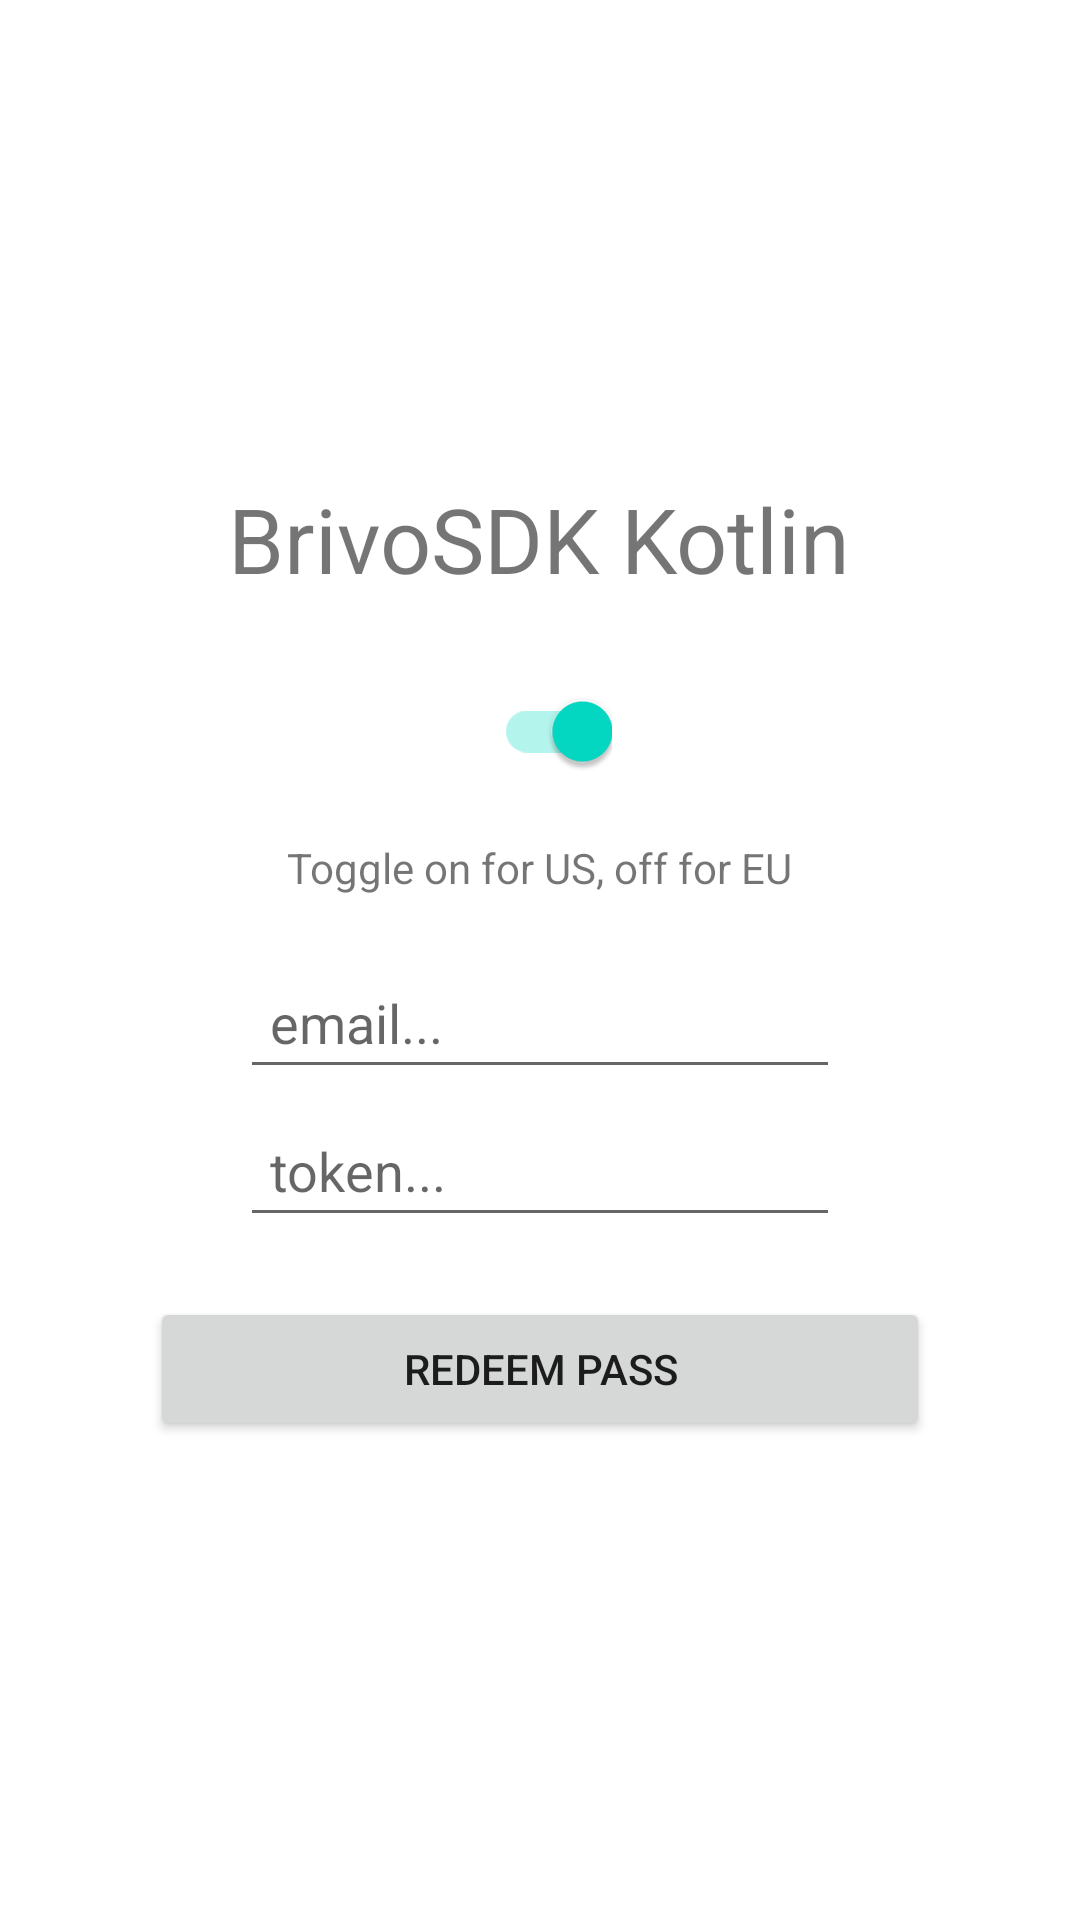

Android layout source for this screen:
<!-- AndroidManifest.xml: application theme AppTheme -->
<!-- res/layout/activity_redeem_pass.xml -->
<?xml version="1.0" encoding="utf-8"?>
<layout xmlns:android="http://schemas.android.com/apk/res/android">

    <data>

        <import type="android.view.View" />
    </data>

    <LinearLayout
        android:layout_width="match_parent"
        android:layout_height="match_parent"
        android:gravity="center"
        android:orientation="vertical"
        android:padding="30dp">

        <TextView
            android:id="@+id/tvRedeemPass"
            android:layout_width="wrap_content"
            android:layout_height="wrap_content"
            android:layout_gravity="center_horizontal"
            android:layout_marginBottom="20dp"
            android:text="@string/app_name"
            android:textSize="30sp" />
        
        <androidx.appcompat.widget.SwitchCompat
            android:id="@+id/switchRegion"
            android:layout_width="wrap_content"
            android:layout_height="wrap_content"
            android:layout_marginBottom="12dp"
            android:checked="true"/>

        <TextView
            android:id="@+id/tvSwitchRegion"
            android:layout_width="wrap_content"
            android:layout_height="wrap_content"
            android:layout_marginBottom="20dp"
            android:text="@string/toggle_on_for_us_off_for_eu" />

        <LinearLayout
            android:id="@+id/llEmailNameContainer"
            android:layout_width="match_parent"
            android:layout_height="wrap_content"
            android:layout_marginBottom="5dp"
            android:gravity="center"
            android:orientation="horizontal">

            <EditText
                android:id="@+id/etEmail"
                android:layout_width="200dp"
                android:layout_height="wrap_content"
                android:hint="email..."
                android:inputType="textEmailAddress"
                android:padding="10dp" />
        </LinearLayout>

        <LinearLayout
            android:id="@+id/llTokenContainer"
            android:layout_width="match_parent"
            android:layout_height="wrap_content"
            android:gravity="center"
            android:orientation="horizontal">

            <EditText
                android:id="@+id/etToken"
                android:layout_width="200dp"
                android:layout_height="wrap_content"
                android:hint="token..."
                android:inputType="text"
                android:padding="10dp" />
        </LinearLayout>

        <Button
            android:id="@+id/btnLogin"
            android:layout_width="260dp"
            android:layout_height="wrap_content"
            android:layout_marginTop="20dp"
            android:text="Redeem pass" />
    </LinearLayout>
</layout>
<!-- resources referenced by this layout -->
<resources>
  <string name="app_name">BrivoSDK Kotlin</string>
  <string name="toggle_on_for_us_off_for_eu">Toggle on for US, off for EU</string>
</resources>
